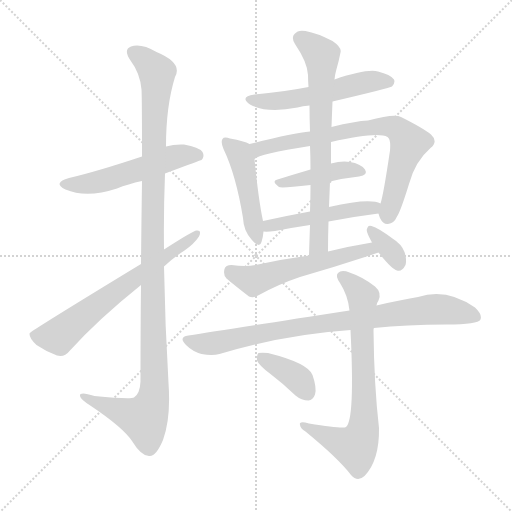
t = 0.00 s
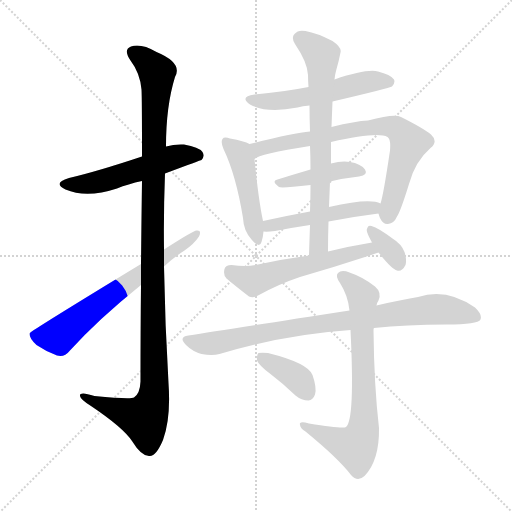
t = 2.09 s
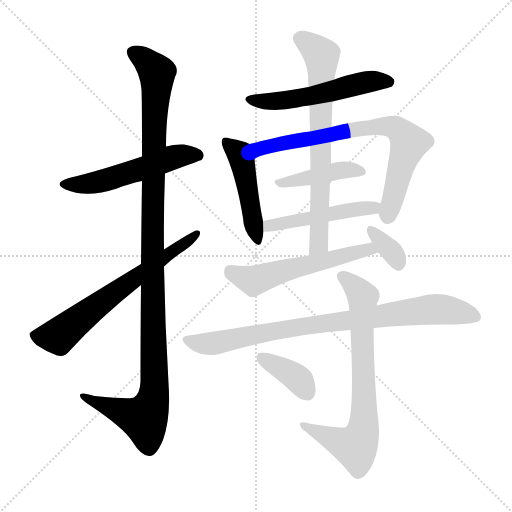
t = 4.18 s
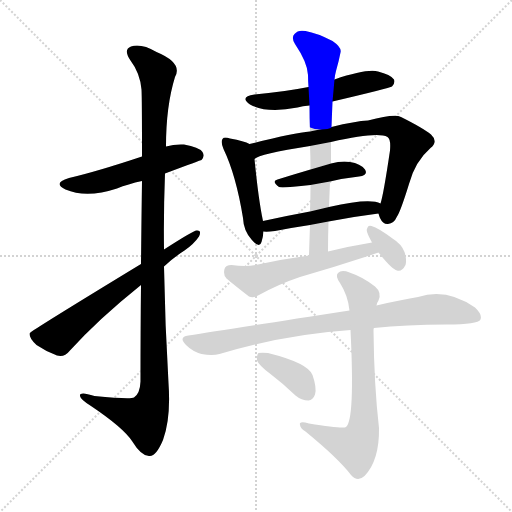
t = 6.27 s
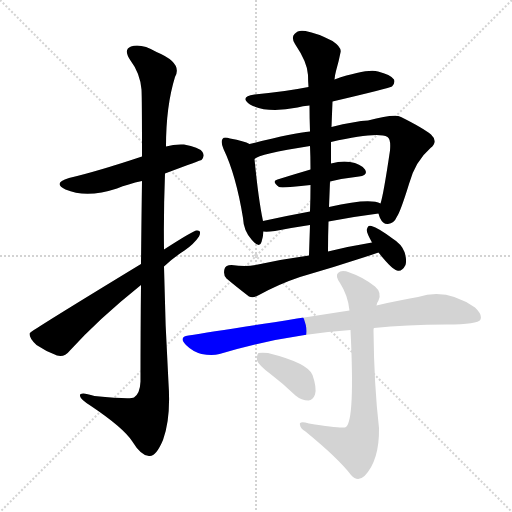
t = 8.35 s
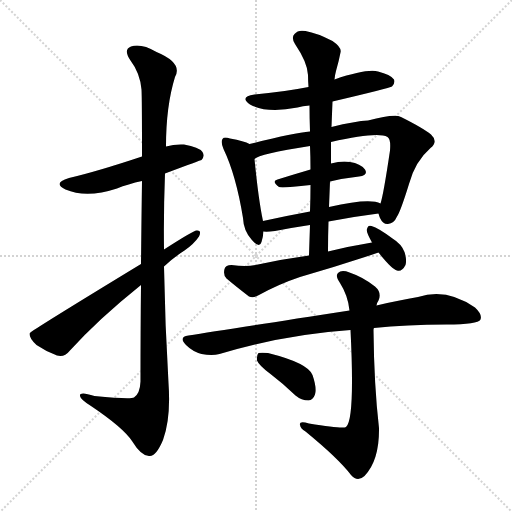
t = 10.44 s

The animated SVG that drew these frames (rendered in a browser with its animation timeline set to each time). Animation: 14 CSS @keyframes rules; one cycle of 10.44 s.

<svg version="1.1" viewBox="0 0 1024 1024" xmlns="http://www.w3.org/2000/svg">
  <g stroke="lightgray" stroke-dasharray="1,1" stroke-width="1" transform="scale(4, 4)">
    <line x1="0" y1="0" x2="256" y2="256"></line>
    <line x1="256" y1="0" x2="0" y2="256"></line>
    <line x1="128" y1="0" x2="128" y2="256"></line>
    <line x1="0" y1="128" x2="256" y2="128"></line>
  </g>
<g transform="scale(1, -1) translate(0, -900)">
   <style type="text/css">
    @keyframes keyframes0 {
      from {
       stroke: blue;
       stroke-dashoffset: 531;
       stroke-width: 128;
       }
       63% {
       animation-timing-function: step-end;
       stroke: blue;
       stroke-dashoffset: 0;
       stroke-width: 128;
       }
       to {
       stroke: black;
       stroke-width: 1024;
       }
       }
       #make-me-a-hanzi-animation-0 {
         animation: keyframes0 0.682129s both;
         animation-delay: 0.000000s;
         animation-timing-function: linear;
       }
    @keyframes keyframes1 {
      from {
       stroke: blue;
       stroke-dashoffset: 1141;
       stroke-width: 128;
       }
       79% {
       animation-timing-function: step-end;
       stroke: blue;
       stroke-dashoffset: 0;
       stroke-width: 128;
       }
       to {
       stroke: black;
       stroke-width: 1024;
       }
       }
       #make-me-a-hanzi-animation-1 {
         animation: keyframes1 1.178548s both;
         animation-delay: 0.682129s;
         animation-timing-function: linear;
       }
    @keyframes keyframes2 {
      from {
       stroke: blue;
       stroke-dashoffset: 652;
       stroke-width: 128;
       }
       68% {
       animation-timing-function: step-end;
       stroke: blue;
       stroke-dashoffset: 0;
       stroke-width: 128;
       }
       to {
       stroke: black;
       stroke-width: 1024;
       }
       }
       #make-me-a-hanzi-animation-2 {
         animation: keyframes2 0.780599s both;
         animation-delay: 1.860677s;
         animation-timing-function: linear;
       }
    @keyframes keyframes3 {
      from {
       stroke: blue;
       stroke-dashoffset: 538;
       stroke-width: 128;
       }
       64% {
       animation-timing-function: step-end;
       stroke: blue;
       stroke-dashoffset: 0;
       stroke-width: 128;
       }
       to {
       stroke: black;
       stroke-width: 1024;
       }
       }
       #make-me-a-hanzi-animation-3 {
         animation: keyframes3 0.687826s both;
         animation-delay: 2.641276s;
         animation-timing-function: linear;
       }
    @keyframes keyframes4 {
      from {
       stroke: blue;
       stroke-dashoffset: 467;
       stroke-width: 128;
       }
       60% {
       animation-timing-function: step-end;
       stroke: blue;
       stroke-dashoffset: 0;
       stroke-width: 128;
       }
       to {
       stroke: black;
       stroke-width: 1024;
       }
       }
       #make-me-a-hanzi-animation-4 {
         animation: keyframes4 0.630046s both;
         animation-delay: 3.329102s;
         animation-timing-function: linear;
       }
    @keyframes keyframes5 {
      from {
       stroke: blue;
       stroke-dashoffset: 741;
       stroke-width: 128;
       }
       71% {
       animation-timing-function: step-end;
       stroke: blue;
       stroke-dashoffset: 0;
       stroke-width: 128;
       }
       to {
       stroke: black;
       stroke-width: 1024;
       }
       }
       #make-me-a-hanzi-animation-5 {
         animation: keyframes5 0.853027s both;
         animation-delay: 3.959147s;
         animation-timing-function: linear;
       }
    @keyframes keyframes6 {
      from {
       stroke: blue;
       stroke-dashoffset: 419;
       stroke-width: 128;
       }
       58% {
       animation-timing-function: step-end;
       stroke: blue;
       stroke-dashoffset: 0;
       stroke-width: 128;
       }
       to {
       stroke: black;
       stroke-width: 1024;
       }
       }
       #make-me-a-hanzi-animation-6 {
         animation: keyframes6 0.590983s both;
         animation-delay: 4.812174s;
         animation-timing-function: linear;
       }
    @keyframes keyframes7 {
      from {
       stroke: blue;
       stroke-dashoffset: 485;
       stroke-width: 128;
       }
       61% {
       animation-timing-function: step-end;
       stroke: blue;
       stroke-dashoffset: 0;
       stroke-width: 128;
       }
       to {
       stroke: black;
       stroke-width: 1024;
       }
       }
       #make-me-a-hanzi-animation-7 {
         animation: keyframes7 0.644694s both;
         animation-delay: 5.403158s;
         animation-timing-function: linear;
       }
    @keyframes keyframes8 {
      from {
       stroke: blue;
       stroke-dashoffset: 707;
       stroke-width: 128;
       }
       70% {
       animation-timing-function: step-end;
       stroke: blue;
       stroke-dashoffset: 0;
       stroke-width: 128;
       }
       to {
       stroke: black;
       stroke-width: 1024;
       }
       }
       #make-me-a-hanzi-animation-8 {
         animation: keyframes8 0.825358s both;
         animation-delay: 6.047852s;
         animation-timing-function: linear;
       }
    @keyframes keyframes9 {
      from {
       stroke: blue;
       stroke-dashoffset: 557;
       stroke-width: 128;
       }
       64% {
       animation-timing-function: step-end;
       stroke: blue;
       stroke-dashoffset: 0;
       stroke-width: 128;
       }
       to {
       stroke: black;
       stroke-width: 1024;
       }
       }
       #make-me-a-hanzi-animation-9 {
         animation: keyframes9 0.703288s both;
         animation-delay: 6.873210s;
         animation-timing-function: linear;
       }
    @keyframes keyframes10 {
      from {
       stroke: blue;
       stroke-dashoffset: 343;
       stroke-width: 128;
       }
       53% {
       animation-timing-function: step-end;
       stroke: blue;
       stroke-dashoffset: 0;
       stroke-width: 128;
       }
       to {
       stroke: black;
       stroke-width: 1024;
       }
       }
       #make-me-a-hanzi-animation-10 {
         animation: keyframes10 0.529134s both;
         animation-delay: 7.576497s;
         animation-timing-function: linear;
       }
    @keyframes keyframes11 {
      from {
       stroke: blue;
       stroke-dashoffset: 842;
       stroke-width: 128;
       }
       73% {
       animation-timing-function: step-end;
       stroke: blue;
       stroke-dashoffset: 0;
       stroke-width: 128;
       }
       to {
       stroke: black;
       stroke-width: 1024;
       }
       }
       #make-me-a-hanzi-animation-11 {
         animation: keyframes11 0.935221s both;
         animation-delay: 8.105632s;
         animation-timing-function: linear;
       }
    @keyframes keyframes12 {
      from {
       stroke: blue;
       stroke-dashoffset: 731;
       stroke-width: 128;
       }
       70% {
       animation-timing-function: step-end;
       stroke: blue;
       stroke-dashoffset: 0;
       stroke-width: 128;
       }
       to {
       stroke: black;
       stroke-width: 1024;
       }
       }
       #make-me-a-hanzi-animation-12 {
         animation: keyframes12 0.844889s both;
         animation-delay: 9.040853s;
         animation-timing-function: linear;
       }
    @keyframes keyframes13 {
      from {
       stroke: blue;
       stroke-dashoffset: 375;
       stroke-width: 128;
       }
       55% {
       animation-timing-function: step-end;
       stroke: blue;
       stroke-dashoffset: 0;
       stroke-width: 128;
       }
       to {
       stroke: black;
       stroke-width: 1024;
       }
       }
       #make-me-a-hanzi-animation-13 {
         animation: keyframes13 0.555176s both;
         animation-delay: 9.885742s;
         animation-timing-function: linear;
       }
</style>
<path d="M 330.0 553.0 Q 402.0 580.0 403.0 580.0 Q 410.0 587.0 405.0 596.0 Q 398.0 606.0 368.0 611.0 Q 349.0 612.0 332.0 607.0 L 284.0 587.0 Q 194.0 557.0 138.0 544.0 Q 104.0 534.0 131.0 521.0 Q 173.0 503.0 234.0 523.0 Q 256.0 532.0 284.0 538.0 L 330.0 553.0 Z" fill="lightgray"></path> 
<path d="M 282.0 330.0 Q 281.0 245.0 281.0 137.0 Q 280.0 113.0 268.0 105.0 Q 261.0 101.0 189.0 108.0 Q 158.0 118.0 160.0 108.0 Q 161.0 101.0 182.0 88.0 Q 246.0 45.0 264.0 18.0 Q 283.0 -13.0 299.0 -12.0 Q 312.0 -13.0 326.0 20.0 Q 342.0 63.0 337.0 134.0 Q 330.0 251.0 328.0 367.0 L 328.0 401.0 Q 327.0 477.0 330.0 553.0 L 332.0 607.0 Q 332.0 688.0 350.0 746.0 Q 366.0 774.0 313.0 796.0 Q 282.0 814.0 262.0 807.0 Q 246.0 801.0 261.0 779.0 Q 280.0 754.0 283.0 721.0 Q 284.0 705.0 284.0 587.0 L 284.0 538.0 Q 283.0 469.0 282.0 372.0 L 282.0 330.0 Z" fill="lightgray"></path> 
<path d="M 282.0 372.0 Q 60.0 237.0 60.0 234.0 Q 59.0 234.0 59.0 232.0 Q 59.0 223.0 73.0 210.0 Q 92.0 197.0 114.0 189.0 Q 129.0 185.0 139.0 198.0 Q 197.0 262.0 282.0 330.0 L 328.0 367.0 Q 347.0 385.0 369.0 399.0 Q 388.0 412.0 398.0 427.0 Q 404.0 440.0 393.0 439.0 Q 387.0 439.0 328.0 401.0 L 282.0 372.0 Z" fill="lightgray"></path> 
<path d="M 665.0 697.0 Q 780.0 724.0 784.0 727.0 Q 791.0 734.0 788.0 741.0 Q 781.0 751.0 756.0 757.0 Q 734.0 763.0 669.0 741.0 L 617.0 726.0 Q 566.0 716.0 509.0 711.0 Q 478.0 707.0 500.0 691.0 Q 533.0 673.0 595.0 685.0 Q 605.0 688.0 619.0 689.0 L 665.0 697.0 Z" fill="lightgray"></path> 
<path d="M 499.0 612.0 Q 489.0 618.0 460.0 623.0 Q 448.0 627.0 445.0 622.0 Q 441.0 616.0 447.0 602.0 Q 472.0 550.0 486.0 464.0 Q 487.0 439.0 503.0 421.0 Q 519.0 402.0 523.0 416.0 Q 526.0 425.0 527.0 437.0 L 526.0 458.0 Q 517.0 500.0 509.0 582.0 C 506.0 609.0 506.0 609.0 499.0 612.0 Z" fill="lightgray"></path> 
<path d="M 757.0 473.0 Q 758.0 469.0 760.0 464.0 Q 766.0 451.0 776.0 452.0 Q 788.0 453.0 794.0 467.0 Q 801.0 477.0 818.0 532.0 Q 830.0 577.0 861.0 604.0 Q 877.0 617.0 862.0 631.0 Q 846.0 644.0 802.0 666.0 Q 789.0 673.0 736.0 659.0 Q 711.0 658.0 663.0 646.0 L 620.0 637.0 Q 587.0 634.0 499.0 612.0 C 470.0 605.0 482.0 569.0 509.0 582.0 Q 518.0 592.0 620.0 608.0 L 662.0 616.0 Q 755.0 637.0 775.0 626.0 Q 782.0 622.0 780.0 599.0 Q 767.0 511.0 761.0 493.0 C 756.0 474.0 756.0 474.0 757.0 473.0 Z" fill="lightgray"></path> 
<path d="M 660.0 537.0 Q 690.0 544.0 718.0 547.0 Q 737.0 550.0 730.0 561.0 Q 721.0 573.0 700.0 576.0 Q 684.0 579.0 662.0 573.0 L 621.0 561.0 Q 587.0 551.0 555.0 541.0 Q 542.0 538.0 558.0 526.0 Q 562.0 523.0 621.0 530.0 L 660.0 537.0 Z" fill="lightgray"></path> 
<path d="M 657.0 457.0 Q 709.0 467.0 757.0 473.0 C 787.0 477.0 789.0 482.0 761.0 493.0 Q 740.0 505.0 658.0 486.0 L 620.0 477.0 Q 571.0 468.0 526.0 458.0 C 497.0 452.0 497.0 438.0 527.0 437.0 Q 534.0 436.0 550.0 438.0 Q 586.0 445.0 620.0 450.0 L 657.0 457.0 Z" fill="lightgray"></path> 
<path d="M 656.0 397.0 Q 656.0 428.0 657.0 457.0 L 658.0 486.0 Q 659.0 511.0 660.0 537.0 L 662.0 573.0 Q 662.0 595.0 662.0 616.0 L 663.0 646.0 Q 664.0 673.0 665.0 697.0 L 669.0 741.0 Q 670.0 751.0 672.0 758.0 Q 678.0 779.0 681.0 795.0 Q 684.0 805.0 665.0 818.0 Q 634.0 834.0 611.0 838.0 Q 596.0 841.0 589.0 832.0 Q 582.0 825.0 590.0 812.0 Q 615.0 775.0 616.0 750.0 Q 616.0 740.0 617.0 726.0 L 619.0 689.0 Q 619.0 664.0 620.0 637.0 L 620.0 608.0 Q 621.0 586.0 621.0 561.0 L 621.0 530.0 Q 621.0 505.0 620.0 477.0 L 620.0 450.0 Q 619.0 422.0 618.0 389.0 C 617.0 359.0 656.0 367.0 656.0 397.0 Z" fill="lightgray"></path> 
<path d="M 744.0 415.0 Q 701.0 408.0 656.0 397.0 L 618.0 389.0 Q 566.0 382.0 511.0 370.0 Q 492.0 366.0 463.0 370.0 Q 451.0 370.0 449.0 362.0 Q 446.0 350.0 453.0 343.0 Q 472.0 327.0 498.0 307.0 Q 507.0 303.0 518.0 310.0 Q 558.0 332.0 600.0 346.0 Q 666.0 365.0 730.0 386.0 Q 743.0 390.0 757.0 395.0 C 785.0 405.0 774.0 420.0 744.0 415.0 Z" fill="lightgray"></path> 
<path d="M 757.0 395.0 Q 784.0 361.0 794.0 359.0 Q 804.0 356.0 811.0 370.0 Q 814.0 380.0 809.0 396.0 Q 803.0 412.0 785.0 423.0 Q 757.0 444.0 743.0 448.0 Q 736.0 451.0 734.0 442.0 Q 731.0 438.0 744.0 415.0 L 757.0 395.0 Z" fill="lightgray"></path> 
<path d="M 748.0 244.0 Q 812.0 251.0 893.0 251.0 Q 956.0 251.0 961.0 261.0 Q 965.0 271.0 950.0 285.0 Q 893.0 325.0 836.0 306.0 Q 799.0 300.0 753.0 289.0 L 699.0 279.0 Q 447.0 240.0 377.0 229.0 Q 356.0 226.0 372.0 210.0 Q 385.0 197.0 403.0 192.0 Q 424.0 188.0 439.0 192.0 Q 569.0 231.0 701.0 240.0 L 748.0 244.0 Z" fill="lightgray"></path> 
<path d="M 701.0 240.0 Q 710.0 60.0 692.0 46.0 Q 686.0 42.0 618.0 53.0 Q 597.0 59.0 600.0 50.0 Q 601.0 43.0 611.0 37.0 Q 678.0 -18.0 702.0 -50.0 Q 715.0 -65.0 729.0 -52.0 Q 759.0 -21.0 758.0 44.0 Q 748.0 131.0 747.0 240.0 Q 747.0 243.0 748.0 244.0 L 753.0 289.0 Q 754.0 295.0 757.0 299.0 Q 764.0 315.0 750.0 327.0 Q 726.0 346.0 699.0 355.0 Q 683.0 361.0 676.0 354.0 Q 670.0 348.0 680.0 334.0 Q 696.0 309.0 699.0 279.0 L 701.0 240.0 Z" fill="lightgray"></path> 
<path d="M 541.0 152.0 Q 566.0 133.0 591.0 109.0 Q 603.0 99.0 617.0 99.0 Q 626.0 100.0 630.0 111.0 Q 634.0 124.0 625.0 150.0 Q 616.0 174.0 536.0 194.0 Q 523.0 195.0 517.0 194.0 Q 513.0 190.0 514.0 179.0 Q 518.0 169.0 541.0 152.0 Z" fill="lightgray"></path> 
      <clipPath id="make-me-a-hanzi-clip-0">
      <path d="M 330.0 553.0 Q 402.0 580.0 403.0 580.0 Q 410.0 587.0 405.0 596.0 Q 398.0 606.0 368.0 611.0 Q 349.0 612.0 332.0 607.0 L 284.0 587.0 Q 194.0 557.0 138.0 544.0 Q 104.0 534.0 131.0 521.0 Q 173.0 503.0 234.0 523.0 Q 256.0 532.0 284.0 538.0 L 330.0 553.0 Z" fill="lightgray"></path>
      </clipPath>
      <path clip-path="url(#make-me-a-hanzi-clip-0)" d="M 132.0 533.0 L 177.0 532.0 L 352.0 587.0 L 399.0 587.0 " fill="none" id="make-me-a-hanzi-animation-0" stroke-dasharray="403 806" stroke-linecap="round"></path>

      <clipPath id="make-me-a-hanzi-clip-1">
      <path d="M 282.0 330.0 Q 281.0 245.0 281.0 137.0 Q 280.0 113.0 268.0 105.0 Q 261.0 101.0 189.0 108.0 Q 158.0 118.0 160.0 108.0 Q 161.0 101.0 182.0 88.0 Q 246.0 45.0 264.0 18.0 Q 283.0 -13.0 299.0 -12.0 Q 312.0 -13.0 326.0 20.0 Q 342.0 63.0 337.0 134.0 Q 330.0 251.0 328.0 367.0 L 328.0 401.0 Q 327.0 477.0 330.0 553.0 L 332.0 607.0 Q 332.0 688.0 350.0 746.0 Q 366.0 774.0 313.0 796.0 Q 282.0 814.0 262.0 807.0 Q 246.0 801.0 261.0 779.0 Q 280.0 754.0 283.0 721.0 Q 284.0 705.0 284.0 587.0 L 284.0 538.0 Q 283.0 469.0 282.0 372.0 L 282.0 330.0 Z" fill="lightgray"></path>
      </clipPath>
      <path clip-path="url(#make-me-a-hanzi-clip-1)" d="M 269.0 793.0 L 294.0 777.0 L 314.0 754.0 L 304.0 431.0 L 309.0 124.0 L 304.0 93.0 L 288.0 62.0 L 167.0 106.0 " fill="none" id="make-me-a-hanzi-animation-1" stroke-dasharray="1013 2026" stroke-linecap="round"></path>

      <clipPath id="make-me-a-hanzi-clip-2">
      <path d="M 282.0 372.0 Q 60.0 237.0 60.0 234.0 Q 59.0 234.0 59.0 232.0 Q 59.0 223.0 73.0 210.0 Q 92.0 197.0 114.0 189.0 Q 129.0 185.0 139.0 198.0 Q 197.0 262.0 282.0 330.0 L 328.0 367.0 Q 347.0 385.0 369.0 399.0 Q 388.0 412.0 398.0 427.0 Q 404.0 440.0 393.0 439.0 Q 387.0 439.0 328.0 401.0 L 282.0 372.0 Z" fill="lightgray"></path>
      </clipPath>
      <path clip-path="url(#make-me-a-hanzi-clip-2)" d="M 65.0 230.0 L 117.0 227.0 L 232.0 319.0 L 393.0 432.0 " fill="none" id="make-me-a-hanzi-animation-2" stroke-dasharray="524 1048" stroke-linecap="round"></path>

      <clipPath id="make-me-a-hanzi-clip-3">
      <path d="M 665.0 697.0 Q 780.0 724.0 784.0 727.0 Q 791.0 734.0 788.0 741.0 Q 781.0 751.0 756.0 757.0 Q 734.0 763.0 669.0 741.0 L 617.0 726.0 Q 566.0 716.0 509.0 711.0 Q 478.0 707.0 500.0 691.0 Q 533.0 673.0 595.0 685.0 Q 605.0 688.0 619.0 689.0 L 665.0 697.0 Z" fill="lightgray"></path>
      </clipPath>
      <path clip-path="url(#make-me-a-hanzi-clip-3)" d="M 502.0 702.0 L 565.0 698.0 L 674.0 718.0 L 733.0 736.0 L 779.0 736.0 " fill="none" id="make-me-a-hanzi-animation-3" stroke-dasharray="410 820" stroke-linecap="round"></path>

      <clipPath id="make-me-a-hanzi-clip-4">
      <path d="M 499.0 612.0 Q 489.0 618.0 460.0 623.0 Q 448.0 627.0 445.0 622.0 Q 441.0 616.0 447.0 602.0 Q 472.0 550.0 486.0 464.0 Q 487.0 439.0 503.0 421.0 Q 519.0 402.0 523.0 416.0 Q 526.0 425.0 527.0 437.0 L 526.0 458.0 Q 517.0 500.0 509.0 582.0 C 506.0 609.0 506.0 609.0 499.0 612.0 Z" fill="lightgray"></path>
      </clipPath>
      <path clip-path="url(#make-me-a-hanzi-clip-4)" d="M 453.0 616.0 L 478.0 593.0 L 487.0 570.0 L 513.0 420.0 " fill="none" id="make-me-a-hanzi-animation-4" stroke-dasharray="339 678" stroke-linecap="round"></path>

      <clipPath id="make-me-a-hanzi-clip-5">
      <path d="M 757.0 473.0 Q 758.0 469.0 760.0 464.0 Q 766.0 451.0 776.0 452.0 Q 788.0 453.0 794.0 467.0 Q 801.0 477.0 818.0 532.0 Q 830.0 577.0 861.0 604.0 Q 877.0 617.0 862.0 631.0 Q 846.0 644.0 802.0 666.0 Q 789.0 673.0 736.0 659.0 Q 711.0 658.0 663.0 646.0 L 620.0 637.0 Q 587.0 634.0 499.0 612.0 C 470.0 605.0 482.0 569.0 509.0 582.0 Q 518.0 592.0 620.0 608.0 L 662.0 616.0 Q 755.0 637.0 775.0 626.0 Q 782.0 622.0 780.0 599.0 Q 767.0 511.0 761.0 493.0 C 756.0 474.0 756.0 474.0 757.0 473.0 Z" fill="lightgray"></path>
      </clipPath>
      <path clip-path="url(#make-me-a-hanzi-clip-5)" d="M 507.0 590.0 L 533.0 607.0 L 675.0 635.0 L 749.0 647.0 L 792.0 644.0 L 818.0 613.0 L 776.0 468.0 " fill="none" id="make-me-a-hanzi-animation-5" stroke-dasharray="613 1226" stroke-linecap="round"></path>

      <clipPath id="make-me-a-hanzi-clip-6">
      <path d="M 660.0 537.0 Q 690.0 544.0 718.0 547.0 Q 737.0 550.0 730.0 561.0 Q 721.0 573.0 700.0 576.0 Q 684.0 579.0 662.0 573.0 L 621.0 561.0 Q 587.0 551.0 555.0 541.0 Q 542.0 538.0 558.0 526.0 Q 562.0 523.0 621.0 530.0 L 660.0 537.0 Z" fill="lightgray"></path>
      </clipPath>
      <path clip-path="url(#make-me-a-hanzi-clip-6)" d="M 562.0 535.0 L 684.0 560.0 L 722.0 556.0 " fill="none" id="make-me-a-hanzi-animation-6" stroke-dasharray="291 582" stroke-linecap="round"></path>

      <clipPath id="make-me-a-hanzi-clip-7">
      <path d="M 657.0 457.0 Q 709.0 467.0 757.0 473.0 C 787.0 477.0 789.0 482.0 761.0 493.0 Q 740.0 505.0 658.0 486.0 L 620.0 477.0 Q 571.0 468.0 526.0 458.0 C 497.0 452.0 497.0 438.0 527.0 437.0 Q 534.0 436.0 550.0 438.0 Q 586.0 445.0 620.0 450.0 L 657.0 457.0 Z" fill="lightgray"></path>
      </clipPath>
      <path clip-path="url(#make-me-a-hanzi-clip-7)" d="M 532.0 442.0 L 551.0 452.0 L 755.0 489.0 " fill="none" id="make-me-a-hanzi-animation-7" stroke-dasharray="357 714" stroke-linecap="round"></path>

      <clipPath id="make-me-a-hanzi-clip-8">
      <path d="M 656.0 397.0 Q 656.0 428.0 657.0 457.0 L 658.0 486.0 Q 659.0 511.0 660.0 537.0 L 662.0 573.0 Q 662.0 595.0 662.0 616.0 L 663.0 646.0 Q 664.0 673.0 665.0 697.0 L 669.0 741.0 Q 670.0 751.0 672.0 758.0 Q 678.0 779.0 681.0 795.0 Q 684.0 805.0 665.0 818.0 Q 634.0 834.0 611.0 838.0 Q 596.0 841.0 589.0 832.0 Q 582.0 825.0 590.0 812.0 Q 615.0 775.0 616.0 750.0 Q 616.0 740.0 617.0 726.0 L 619.0 689.0 Q 619.0 664.0 620.0 637.0 L 620.0 608.0 Q 621.0 586.0 621.0 561.0 L 621.0 530.0 Q 621.0 505.0 620.0 477.0 L 620.0 450.0 Q 619.0 422.0 618.0 389.0 C 617.0 359.0 656.0 367.0 656.0 397.0 Z" fill="lightgray"></path>
      </clipPath>
      <path clip-path="url(#make-me-a-hanzi-clip-8)" d="M 601.0 823.0 L 644.0 786.0 L 639.0 435.0 L 634.0 407.0 L 623.0 397.0 " fill="none" id="make-me-a-hanzi-animation-8" stroke-dasharray="579 1158" stroke-linecap="round"></path>

      <clipPath id="make-me-a-hanzi-clip-9">
      <path d="M 744.0 415.0 Q 701.0 408.0 656.0 397.0 L 618.0 389.0 Q 566.0 382.0 511.0 370.0 Q 492.0 366.0 463.0 370.0 Q 451.0 370.0 449.0 362.0 Q 446.0 350.0 453.0 343.0 Q 472.0 327.0 498.0 307.0 Q 507.0 303.0 518.0 310.0 Q 558.0 332.0 600.0 346.0 Q 666.0 365.0 730.0 386.0 Q 743.0 390.0 757.0 395.0 C 785.0 405.0 774.0 420.0 744.0 415.0 Z" fill="lightgray"></path>
      </clipPath>
      <path clip-path="url(#make-me-a-hanzi-clip-9)" d="M 461.0 358.0 L 507.0 339.0 L 710.0 396.0 L 738.0 402.0 L 749.0 397.0 " fill="none" id="make-me-a-hanzi-animation-9" stroke-dasharray="429 858" stroke-linecap="round"></path>

      <clipPath id="make-me-a-hanzi-clip-10">
      <path d="M 757.0 395.0 Q 784.0 361.0 794.0 359.0 Q 804.0 356.0 811.0 370.0 Q 814.0 380.0 809.0 396.0 Q 803.0 412.0 785.0 423.0 Q 757.0 444.0 743.0 448.0 Q 736.0 451.0 734.0 442.0 Q 731.0 438.0 744.0 415.0 L 757.0 395.0 Z" fill="lightgray"></path>
      </clipPath>
      <path clip-path="url(#make-me-a-hanzi-clip-10)" d="M 743.0 439.0 L 784.0 397.0 L 797.0 372.0 " fill="none" id="make-me-a-hanzi-animation-10" stroke-dasharray="215 430" stroke-linecap="round"></path>

      <clipPath id="make-me-a-hanzi-clip-11">
      <path d="M 748.0 244.0 Q 812.0 251.0 893.0 251.0 Q 956.0 251.0 961.0 261.0 Q 965.0 271.0 950.0 285.0 Q 893.0 325.0 836.0 306.0 Q 799.0 300.0 753.0 289.0 L 699.0 279.0 Q 447.0 240.0 377.0 229.0 Q 356.0 226.0 372.0 210.0 Q 385.0 197.0 403.0 192.0 Q 424.0 188.0 439.0 192.0 Q 569.0 231.0 701.0 240.0 L 748.0 244.0 Z" fill="lightgray"></path>
      </clipPath>
      <path clip-path="url(#make-me-a-hanzi-clip-11)" d="M 375.0 219.0 L 404.0 212.0 L 430.0 214.0 L 602.0 248.0 L 861.0 281.0 L 893.0 281.0 L 953.0 266.0 " fill="none" id="make-me-a-hanzi-animation-11" stroke-dasharray="714 1428" stroke-linecap="round"></path>

      <clipPath id="make-me-a-hanzi-clip-12">
      <path d="M 701.0 240.0 Q 710.0 60.0 692.0 46.0 Q 686.0 42.0 618.0 53.0 Q 597.0 59.0 600.0 50.0 Q 601.0 43.0 611.0 37.0 Q 678.0 -18.0 702.0 -50.0 Q 715.0 -65.0 729.0 -52.0 Q 759.0 -21.0 758.0 44.0 Q 748.0 131.0 747.0 240.0 Q 747.0 243.0 748.0 244.0 L 753.0 289.0 Q 754.0 295.0 757.0 299.0 Q 764.0 315.0 750.0 327.0 Q 726.0 346.0 699.0 355.0 Q 683.0 361.0 676.0 354.0 Q 670.0 348.0 680.0 334.0 Q 696.0 309.0 699.0 279.0 L 701.0 240.0 Z" fill="lightgray"></path>
      </clipPath>
      <path clip-path="url(#make-me-a-hanzi-clip-12)" d="M 684.0 348.0 L 726.0 306.0 L 725.0 36.0 L 711.0 6.0 L 607.0 49.0 " fill="none" id="make-me-a-hanzi-animation-12" stroke-dasharray="603 1206" stroke-linecap="round"></path>

      <clipPath id="make-me-a-hanzi-clip-13">
      <path d="M 541.0 152.0 Q 566.0 133.0 591.0 109.0 Q 603.0 99.0 617.0 99.0 Q 626.0 100.0 630.0 111.0 Q 634.0 124.0 625.0 150.0 Q 616.0 174.0 536.0 194.0 Q 523.0 195.0 517.0 194.0 Q 513.0 190.0 514.0 179.0 Q 518.0 169.0 541.0 152.0 Z" fill="lightgray"></path>
      </clipPath>
      <path clip-path="url(#make-me-a-hanzi-clip-13)" d="M 521.0 185.0 L 586.0 150.0 L 615.0 115.0 " fill="none" id="make-me-a-hanzi-animation-13" stroke-dasharray="247 494" stroke-linecap="round"></path>

</g>
</svg>
